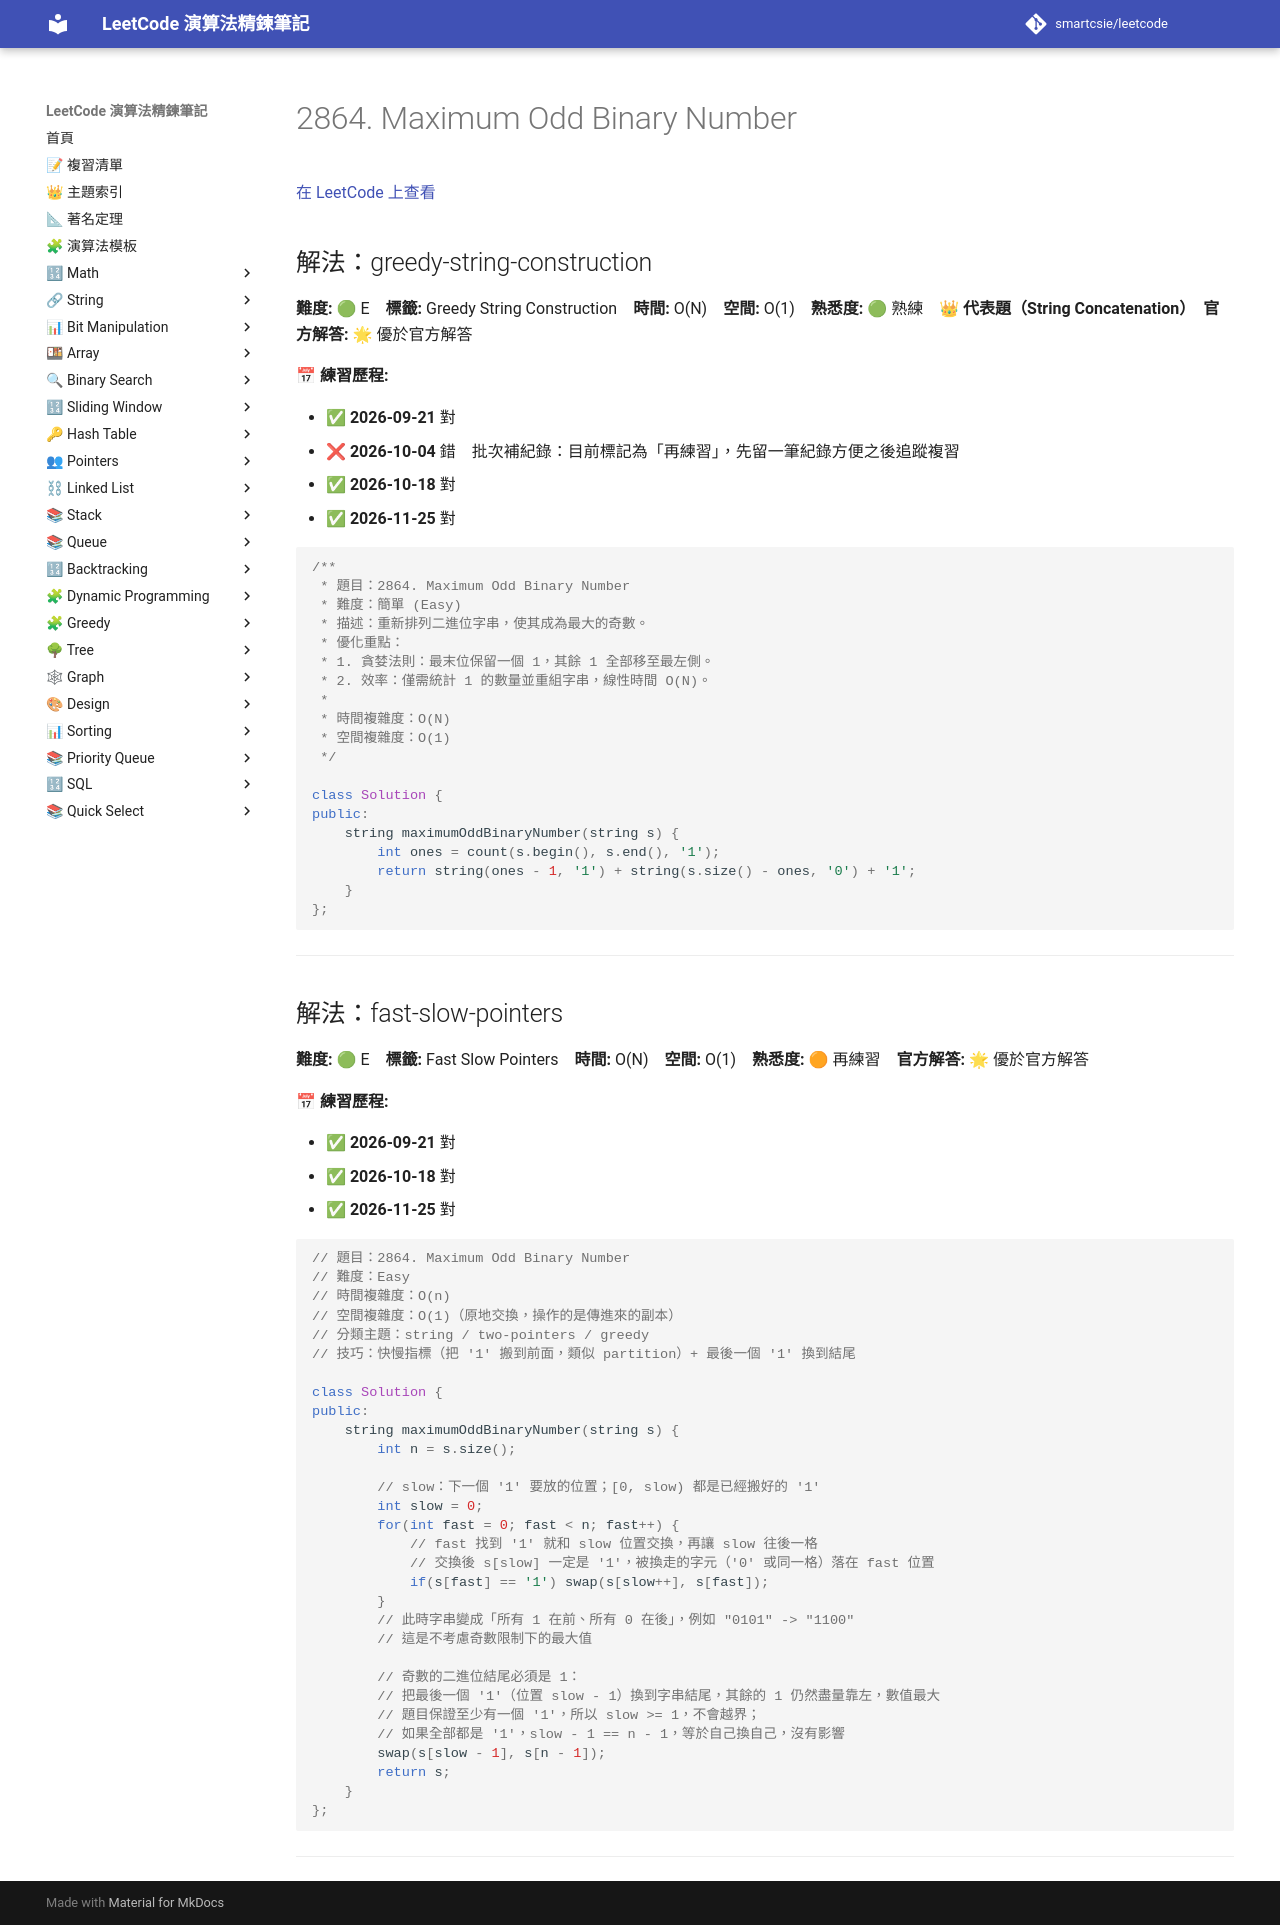

repository: smartcsie/leetcode · page: problems/2864/index.html · generator: mkdocs

# 2864. Maximum Odd Binary Number

[在 LeetCode 上查看](https://leetcode.com/problems/maximum-odd-binary-number/)

## 解法：greedy-string-construction

**難度:** 🟢 E　**標籤:** Greedy String Construction　**時間:** O(N)　**空間:** O(1)　**熟悉度:** 🟢 熟練　👑 **代表題（String Concatenation）**　**官方解答:** 🌟 優於官方解答

**📅 練習歷程:**

- ✅ **2026-09-21** 對
- ❌ **2026-10-04** 錯　批次補紀錄：目前標記為「再練習」，先留一筆紀錄方便之後追蹤複習
- ✅ **2026-10-18** 對
- ✅ **2026-11-25** 對

```cpp
/**
 * 題目：2864. Maximum Odd Binary Number
 * 難度：簡單 (Easy)
 * 描述：重新排列二進位字串，使其成為最大的奇數。
 * 優化重點：
 * 1. 貪婪法則：最末位保留一個 1，其餘 1 全部移至最左側。
 * 2. 效率：僅需統計 1 的數量並重組字串，線性時間 O(N)。
 *
 * 時間複雜度：O(N)
 * 空間複雜度：O(1)
 */

class Solution {
public:
    string maximumOddBinaryNumber(string s) {
        int ones = count(s.begin(), s.end(), '1');
        return string(ones - 1, '1') + string(s.size() - ones, '0') + '1';
    }
};
```

---

## 解法：fast-slow-pointers

**難度:** 🟢 E　**標籤:** Fast Slow Pointers　**時間:** O(N)　**空間:** O(1)　**熟悉度:** 🟠 再練習　**官方解答:** 🌟 優於官方解答

**📅 練習歷程:**

- ✅ **2026-09-21** 對
- ✅ **2026-10-18** 對
- ✅ **2026-11-25** 對

```cpp
// 題目：2864. Maximum Odd Binary Number
// 難度：Easy
// 時間複雜度：O(n)
// 空間複雜度：O(1)（原地交換，操作的是傳進來的副本）
// 分類主題：string / two-pointers / greedy
// 技巧：快慢指標（把 '1' 搬到前面，類似 partition）+ 最後一個 '1' 換到結尾

class Solution {
public:
    string maximumOddBinaryNumber(string s) {
        int n = s.size();

        // slow：下一個 '1' 要放的位置；[0, slow) 都是已經搬好的 '1'
        int slow = 0;
        for(int fast = 0; fast < n; fast++) {
            // fast 找到 '1' 就和 slow 位置交換，再讓 slow 往後一格
            // 交換後 s[slow] 一定是 '1'，被換走的字元（'0' 或同一格）落在 fast 位置
            if(s[fast] == '1') swap(s[slow++], s[fast]);
        }
        // 此時字串變成「所有 1 在前、所有 0 在後」，例如 "0101" -> "1100"
        // 這是不考慮奇數限制下的最大值

        // 奇數的二進位結尾必須是 1：
        // 把最後一個 '1'（位置 slow - 1）換到字串結尾，其餘的 1 仍然盡量靠左，數值最大
        // 題目保證至少有一個 '1'，所以 slow >= 1，不會越界；
        // 如果全部都是 '1'，slow - 1 == n - 1，等於自己換自己，沒有影響
        swap(s[slow - 1], s[n - 1]);
        return s;
    }
};
```

---
